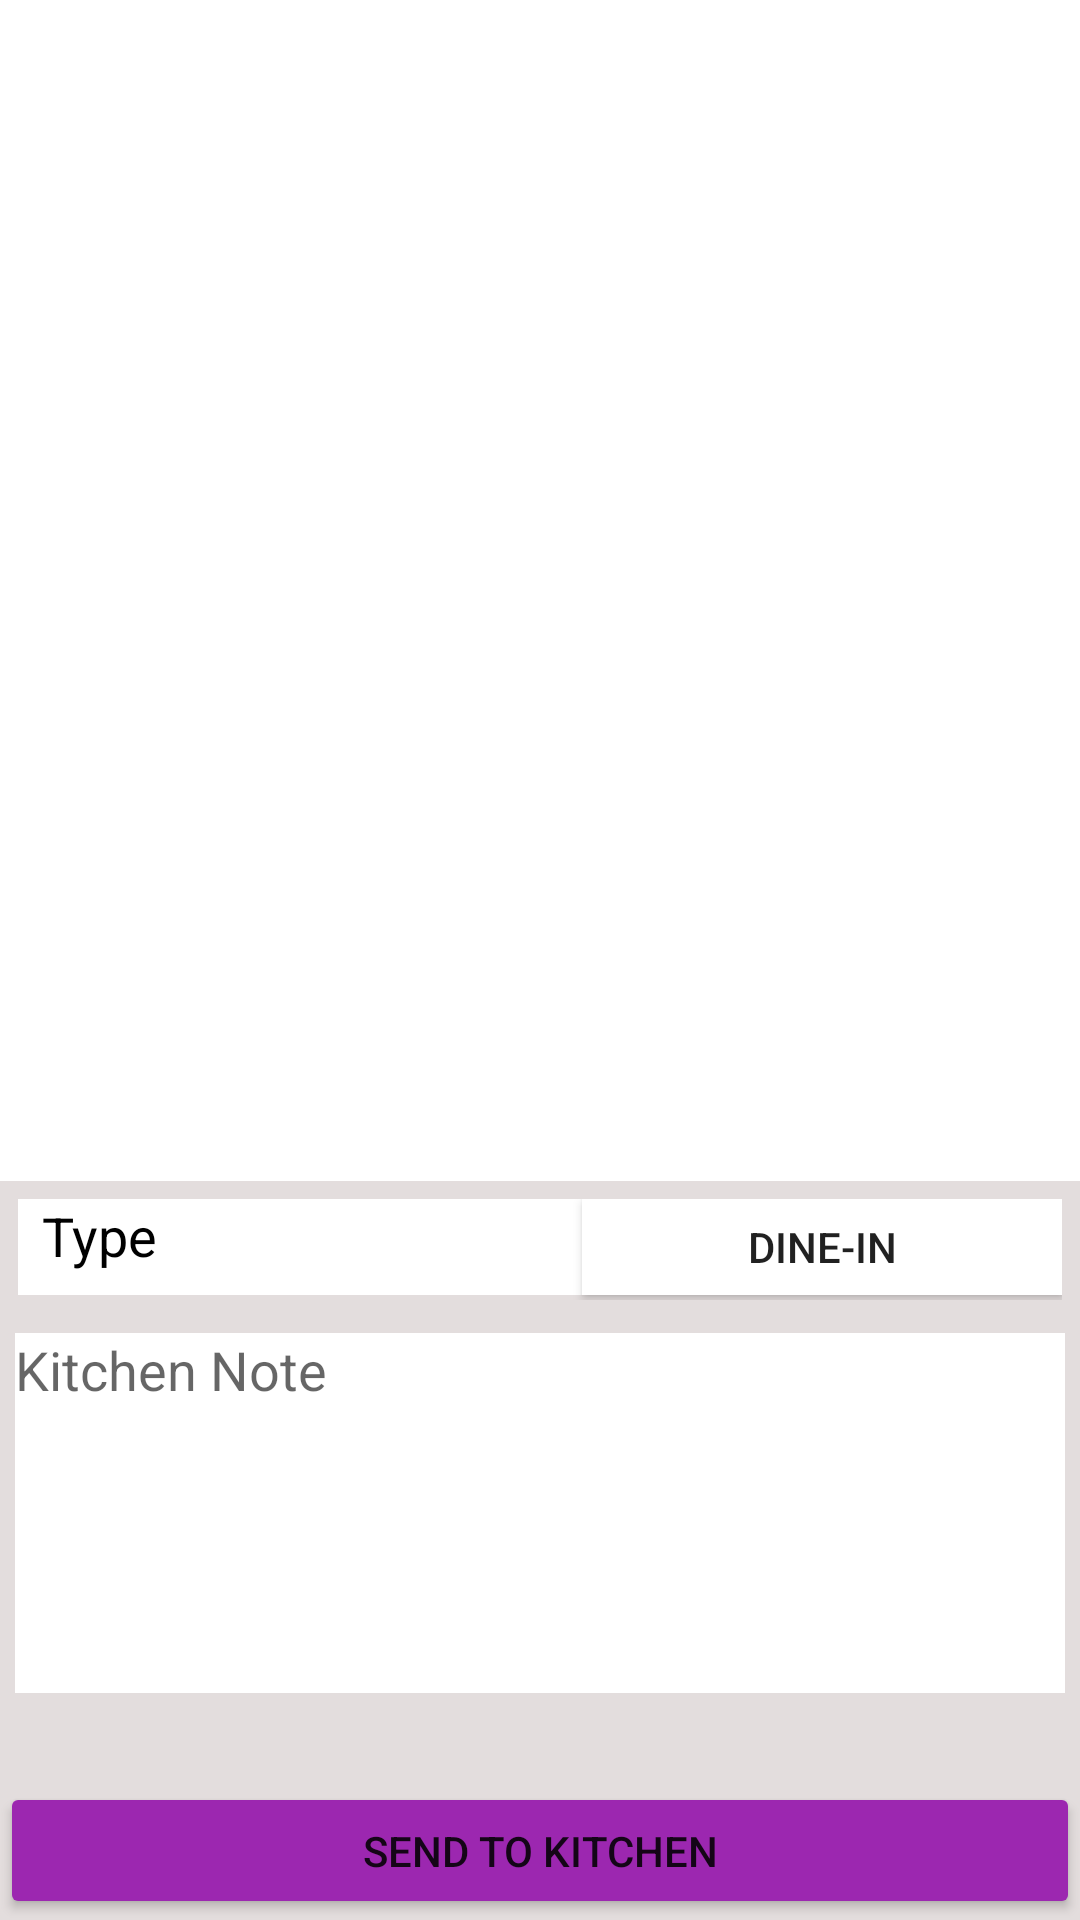

Here is an Android app screen rendered from its layout file. Give the layout XML and the strings, colors and styles it references.
<!-- AndroidManifest.xml: application theme AppTheme -->
<!-- res/layout/fragment_cart.xml -->
<LinearLayout xmlns:android="http://schemas.android.com/apk/res/android"
    xmlns:tools="http://schemas.android.com/tools"
    android:layout_width="match_parent"
    android:layout_height="match_parent"
    android:background="#e3dddd"
    android:orientation="vertical"
    tools:context="online.klok.kot.shopping_cart.CartFragment">


    <LinearLayout
        android:layout_width="match_parent"
        android:layout_height="0dp"
        android:layout_weight=".13"
        android:background="#ffffff"
        android:orientation="vertical"
        android:padding="15dp">

        <TextView
            android:id="@+id/tv_total_items"
            android:layout_width="match_parent"
            android:layout_height="wrap_content"
            android:gravity="right"
            android:text=""
            android:textColor="@android:color/black" />

        <TextView
            android:id="@+id/tv_total_price"
            android:layout_width="match_parent"
            android:layout_height="wrap_content"
            android:gravity="right"
            android:text=""
            android:textColor="@android:color/black" />

    </LinearLayout>


    <android.support.v7.widget.RecyclerView
        android:id="@+id/rv_shopping_cart"
        android:layout_width="match_parent"
        android:layout_height="0dp"
        android:layout_weight=".50"
        android:background="#ffffff" />

    <TextView
        android:id="@+id/tv_total_cart_amt"
        android:layout_width="match_parent"
        android:layout_height="0dp"
        android:layout_weight=".06"
        android:background="#ffffff"
        android:gravity="end"
        android:textAppearance="?android:attr/textAppearanceLarge"
        android:textColor="#e41818" />


    <RelativeLayout
        android:layout_width="match_parent"
        android:layout_height="0dp"
        android:layout_weight=".08"
        android:padding="6dp">

        <TextView
            android:id="@+id/tvType"
            android:layout_width="230dp"
            android:layout_height="32dp"
            android:layout_alignParentStart="true"
            android:layout_alignParentTop="true"
            android:layout_toStartOf="@+id/btn_type"
            android:background="#ffffff"
            android:paddingStart="8dp"
            android:text="Type"
            android:textAppearance="?android:attr/textAppearanceMedium"
            android:textColor="@android:color/black" />

        <Button
            android:id="@+id/btn_type"
            android:layout_width="160dp"
            android:layout_height="32dp"
            android:layout_alignParentEnd="true"
            android:layout_alignParentTop="true"
            android:layout_gravity="end"
            android:background="@color/background_floating_material_light"
            android:text="Dine-in" />

    </RelativeLayout>


    <LinearLayout
        android:layout_width="match_parent"
        android:layout_height="0dp"
        android:layout_weight=".27"
        android:orientation="vertical"
        android:padding="5dp">

        <EditText
            android:id="@+id/etKitchenNote"
            android:layout_width="match_parent"
            android:layout_height="120dp"
            android:background="#ffffff"
            android:gravity="top"
            android:hint="@string/kitchen_note"
            android:paddingBottom="0dp" />

    </LinearLayout>


    <Button
        android:id="@+id/btnSendToKitchen"
        android:layout_width="match_parent"
        android:layout_height="0dp"
        android:layout_gravity="center_horizontal"
        android:layout_weight=".08"
        android:backgroundTint="@color/colorPrimary"
        android:text="Send To Kitchen" />

</LinearLayout>
<!-- resources referenced by this layout -->
<resources>
  <color name="colorPrimary">#9c27b0</color>
  <string name="kitchen_note">Kitchen Note</string>
  <style name="AppTheme" parent="Theme.AppCompat.Light.DarkActionBar">
          <item name="windowNoTitle">true</item>
          <item name="windowActionBar">true</item>
          
          <item name="colorPrimary">@color/colorPrimary</item>
          <item name="colorPrimaryDark">@color/colorPrimaryDark</item>
          <item name="colorAccent">@color/colorAccent</item>
      </style>
  <color name="colorPrimaryDark">#b13ce0</color>
  <color name="colorAccent">#7C4DFF</color>
</resources>
